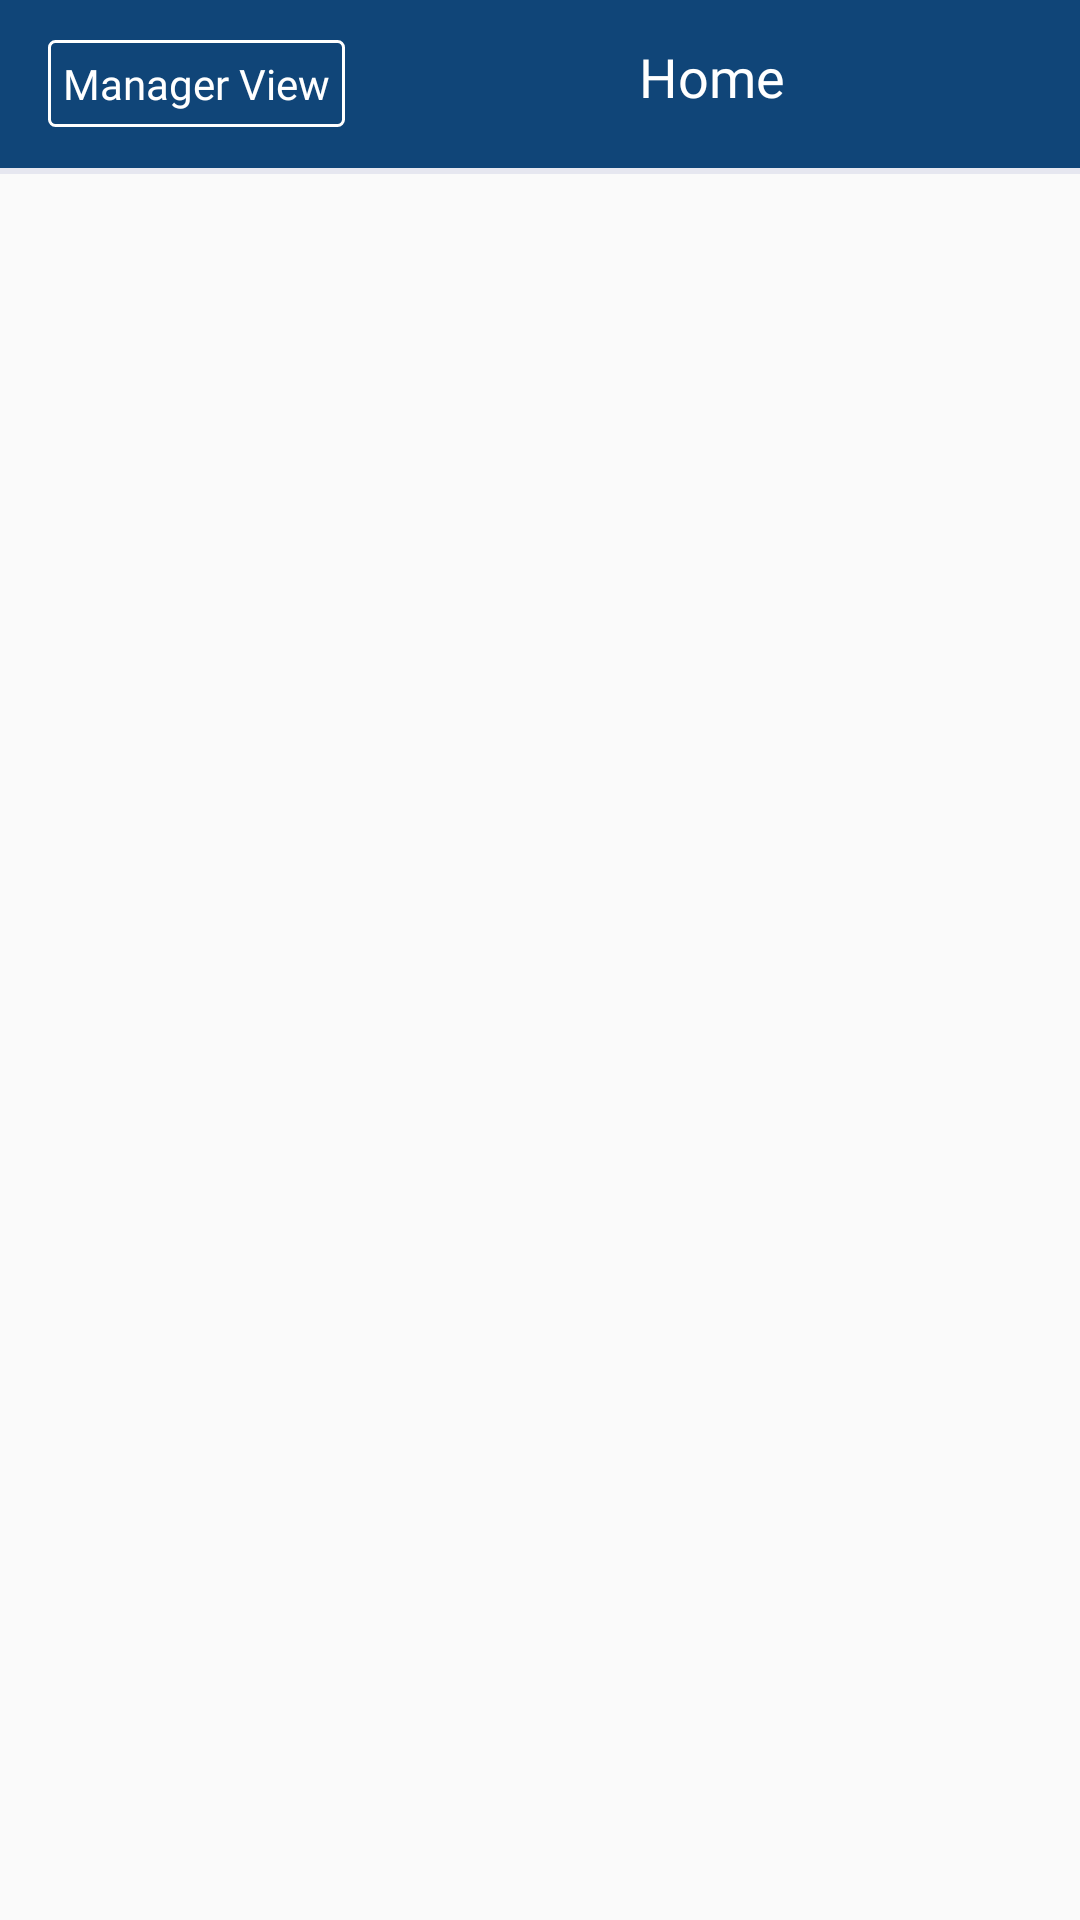

Here is an Android app screen rendered from its layout file. Give the layout XML and the strings, colors and styles it references.
<!-- AndroidManifest.xml: application theme AppTheme -->
<!-- res/layout/dashboardheaderlayout.xml -->
<?xml version="1.0" encoding="utf-8"?>
<LinearLayout xmlns:android="http://schemas.android.com/apk/res/android"
    android:layout_width="match_parent"
    android:layout_height="wrap_content"
    xmlns:app="http://schemas.android.com/apk/res-auto"
    android:orientation="vertical">

    <LinearLayout
        android:layout_width="match_parent"
        android:layout_height="wrap_content"
        android:orientation="vertical">

        <com.google.android.material.appbar.AppBarLayout
            android:id="@+id/appbar"
            android:layout_width="match_parent"
            android:layout_height="wrap_content"
            android:background="@color/colorPrimary"
            android:theme="@style/AppTheme.AppBarOverlay"
            android:translationZ="0.1dp"
            app:elevation="0dp">

            <androidx.appcompat.widget.Toolbar
                android:id="@+id/toolbar"
                android:layout_width="match_parent"
                android:layout_height="wrap_content"
                app:popupTheme="@style/AppTheme.PopupOverlay">

                <LinearLayout
                    android:layout_width="match_parent"
                    android:layout_height="wrap_content"
                    android:orientation="vertical">

                    <LinearLayout
                        android:layout_width="match_parent"
                        android:layout_height="wrap_content"
                        android:orientation="horizontal"
                        android:weightSum="2">

                        <TextView
                            android:id="@+id/txtManagerView"
                            android:layout_width="wrap_content"
                            android:layout_height="wrap_content"
                            android:layout_centerInParent="true"
                            android:fontFamily="@font/gothic_bold"
                            android:gravity="center"
                            android:text="Manager View"
                            android:background="@drawable/managerview_bg"
                            android:textColor="@color/white"
                            android:padding="@dimen/_5dp"
                            android:textSize="@dimen/textsize_14sp"
                            />

                        <LinearLayout
                            android:id="@+id/loutTitle"
                            android:layout_width="0dp"
                            android:layout_height="wrap_content"
                            android:layout_weight="2"
                            android:gravity="center"
                            android:orientation="vertical">

                            <TextView
                                android:id="@+id/txtTitle"
                                android:layout_width="wrap_content"
                                android:layout_height="wrap_content"
                                android:fontFamily="@font/gothic_bold"
                                android:textColor="@color/white"
                                android:textSize="@dimen/text_size_18sp"
                                android:text="Home"/>
                        </LinearLayout>

                    </LinearLayout>

                </LinearLayout>

            </androidx.appcompat.widget.Toolbar>

        </com.google.android.material.appbar.AppBarLayout>

        <View
            android:id="@+id/divider"
            android:layout_width="match_parent"
            android:layout_height="@dimen/_2dp"
            android:layout_below="@+id/appbar"
            android:background="#E6E7F0" />

    </LinearLayout>

</LinearLayout>
<!-- resources referenced by this layout -->
<resources>
  <color name="colorPrimary">#104578</color>
  <color name="white">#FFFFFFFF</color>
  <dimen name="_2dp">2dp</dimen>
  <dimen name="_5dp">5dp</dimen>
  <dimen name="text_size_18sp">18sp</dimen>
  <dimen name="textsize_14sp">14sp</dimen>
  <!-- drawable managerview_bg (drawable) -->
  <?xml version="1.0" encoding="utf-8"?>
  <shape xmlns:android="http://schemas.android.com/apk/res/android"
      android:shape="rectangle">
  
      <stroke
          android:width="1dp"
          android:color="@color/white" />
  
      <solid android:color="@color/colorPrimary" />
  
      <corners android:radius="@dimen/_2dp" />
  </shape>
  <style name="AppTheme.AppBarOverlay" parent="ThemeOverlay.AppCompat.Dark.ActionBar" />
  <style name="AppTheme.PopupOverlay" parent="ThemeOverlay.AppCompat.Light" />
  <style name="AppTheme" parent="Base.Theme.AppCompat.Light.DarkActionBar">
          
          <item name="colorPrimary">@color/colorPrimary</item>
          <item name="colorPrimaryDark">@color/colorPrimaryDark</item>
          <item name="colorAccent">@color/colorAccent</item>
      </style>
  <color name="colorPrimaryDark">#104578</color>
  <color name="colorAccent">#104578</color>
</resources>
